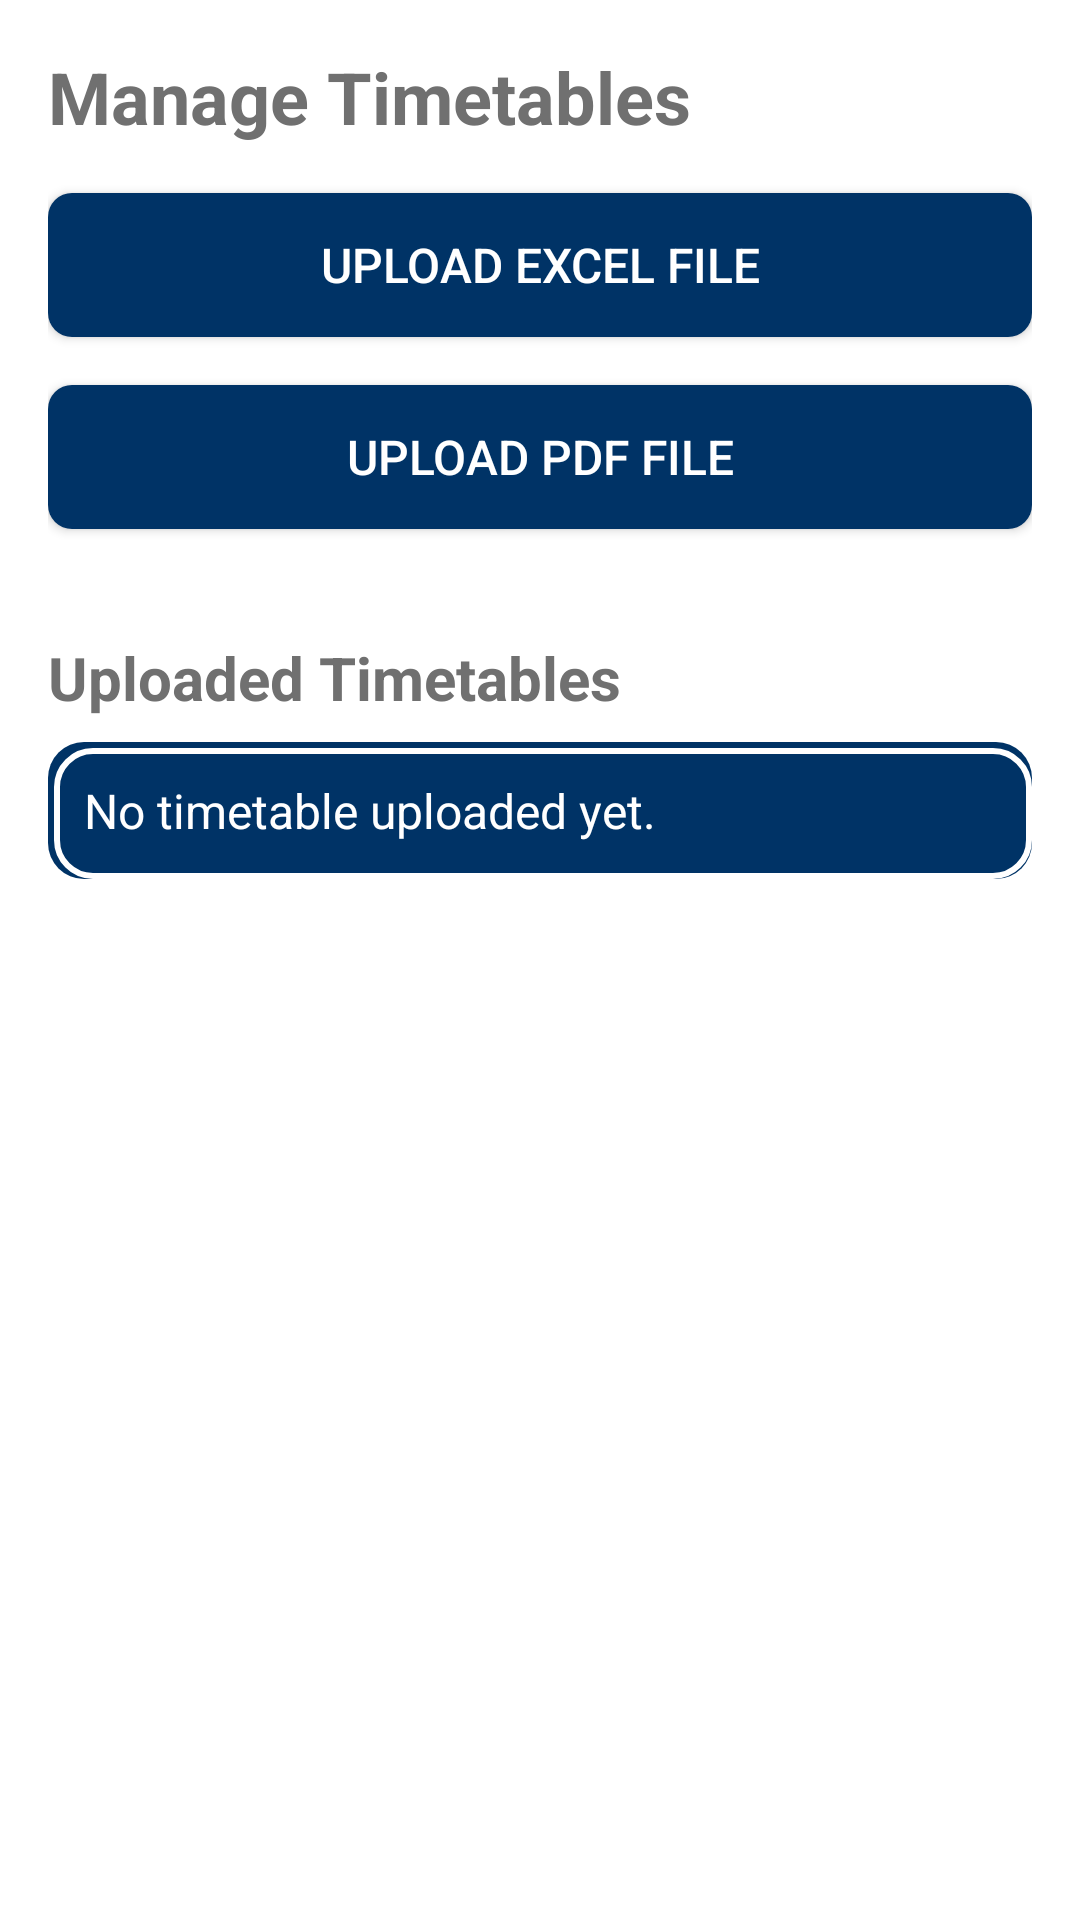

The Android layout XML behind this screen, and the referenced resources:
<!-- AndroidManifest.xml: application theme Theme.AbsencesEssect -->
<!-- res/layout/activity_timetable.xml -->
<?xml version="1.0" encoding="utf-8"?>
<ScrollView xmlns:android="http://schemas.android.com/apk/res/android"
    android:layout_width="match_parent"
    android:layout_height="match_parent"
    android:background="@color/white"
    android:padding="16dp">

    <LinearLayout
        android:layout_width="match_parent"
        android:layout_height="wrap_content"
        android:orientation="vertical">


        <TextView
            android:layout_width="wrap_content"
            android:layout_height="wrap_content"
            android:text="Manage Timetables"
            android:textSize="24sp"
            android:textStyle="bold"
            android:fontFamily="sans-serif"
            android:layout_marginBottom="16dp"
            android:textColor="#707070" />

        <Button
            android:id="@+id/uploadExcelButton"
            android:layout_width="match_parent"
            android:layout_height="wrap_content"
            android:text="Upload Excel File"
            android:textSize="16sp"
            android:background="@drawable/button_background"
            android:textColor="#FFFFFF"
            android:padding="12dp"
            android:layout_marginBottom="16dp" />

        <Button
            android:id="@+id/uploadPDFButton"
            android:layout_width="match_parent"
            android:layout_height="wrap_content"
            android:text="Upload PDF File"
            android:textSize="16sp"
            android:background="@drawable/button_background"
            android:textColor="#FFFFFF"
            android:padding="12dp"
            android:layout_marginBottom="16dp" />


        <TextView
            android:id="@+id/timetableHeader"
            android:layout_width="wrap_content"
            android:layout_height="wrap_content"
            android:text="Uploaded Timetables"
            android:textSize="20sp"
            android:textStyle="bold"
            android:fontFamily="sans-serif"
            android:layout_marginTop="20dp"
            android:layout_marginBottom="8dp"
            android:textColor="#707070" />


        <TextView
            android:id="@+id/fileContentTextView"
        android:layout_width="match_parent"
        android:layout_height="wrap_content"
        android:text="No timetable uploaded yet."
        android:textSize="16sp"
        android:background="@drawable/timetable_data_background"
        android:padding="12dp"
        android:textColor="#FFFFFF" />
    </LinearLayout>
</ScrollView>
<!-- resources referenced by this layout -->
<resources>
  <color name="white">#FFFFFF</color>
  <!-- drawable button_background (drawable) -->
  <shape xmlns:android="http://schemas.android.com/apk/res/android">
      <solid android:color="#003366" />
      <corners android:radius="8dp"/>
  </shape>
  <!-- drawable timetable_data_background (drawable) -->
  <?xml version="1.0" encoding="utf-8"?>
  <layer-list xmlns:android="http://schemas.android.com/apk/res/android">
  
      
      <item>
          <shape android:shape="rectangle">
              <solid android:color="#003366" />
              <corners android:radius="12dp" />
          </shape>
      </item>
  
      
      <item android:top="2dp" android:left="2dp">
          <shape android:shape="rectangle">
              <solid android:color="#003366" /> 
              <corners android:radius="12dp" />
              <stroke android:width="2dp" android:color="#FFFFFF" /> 
          </shape>
      </item>
  </layer-list>
  <style name="Theme.AbsencesEssect" parent="Theme.Material3.Light.NoActionBar">
          
          <item name="colorPrimary">@color/colorPrimary</item>
          <item name="colorOnPrimary">@color/colorOnPrimary</item>
  
          
          <item name="colorSecondary">@color/colorSecondary</item>
          <item name="colorOnSecondary">@color/colorOnSecondary</item>
  
          
          <item name="colorBackground">@color/colorBackground</item>
          <item name="colorOnBackground">@color/colorOnBackground</item>
          <item name="colorSurface">@color/colorSurface</item>
          <item name="colorOnSurface">@color/colorOnSurface</item>
  
          
          <item name="colorError">@color/colorError</item>
          <item name="colorOnError">@color/colorOnError</item>
  
          
          <item name="textAppearanceHeadline1">@style/TextAppearance.Headline1</item>
          <item name="textAppearanceBody1">@style/TextAppearance.Body1</item>
      </style>
  <color name="colorPrimary">#1E3A5F</color>
  <color name="colorOnPrimary">#FFFFFF</color>
  <color name="colorSecondary">#707070</color>
  <color name="colorOnSecondary">#FFFFFF</color>
  <color name="colorBackground">#F5F5F5</color>
  <color name="colorOnBackground">#1E3A5F</color>
  <color name="colorSurface">#FFFFFF</color>
  <color name="colorOnSurface">#1E3A5F</color>
  <color name="colorError">#B00020</color>
  <color name="colorOnError">#FFFFFF</color>
  <style name="TextAppearance.Headline1" parent="TextAppearance.Material3.HeadlineLarge">
          <item name="android:textColor">@color/colorPrimary</item>
      </style>
  <style name="TextAppearance.Body1" parent="TextAppearance.Material3.BodyLarge">
          <item name="android:textColor">@color/colorOnBackground</item>
      </style>
</resources>
